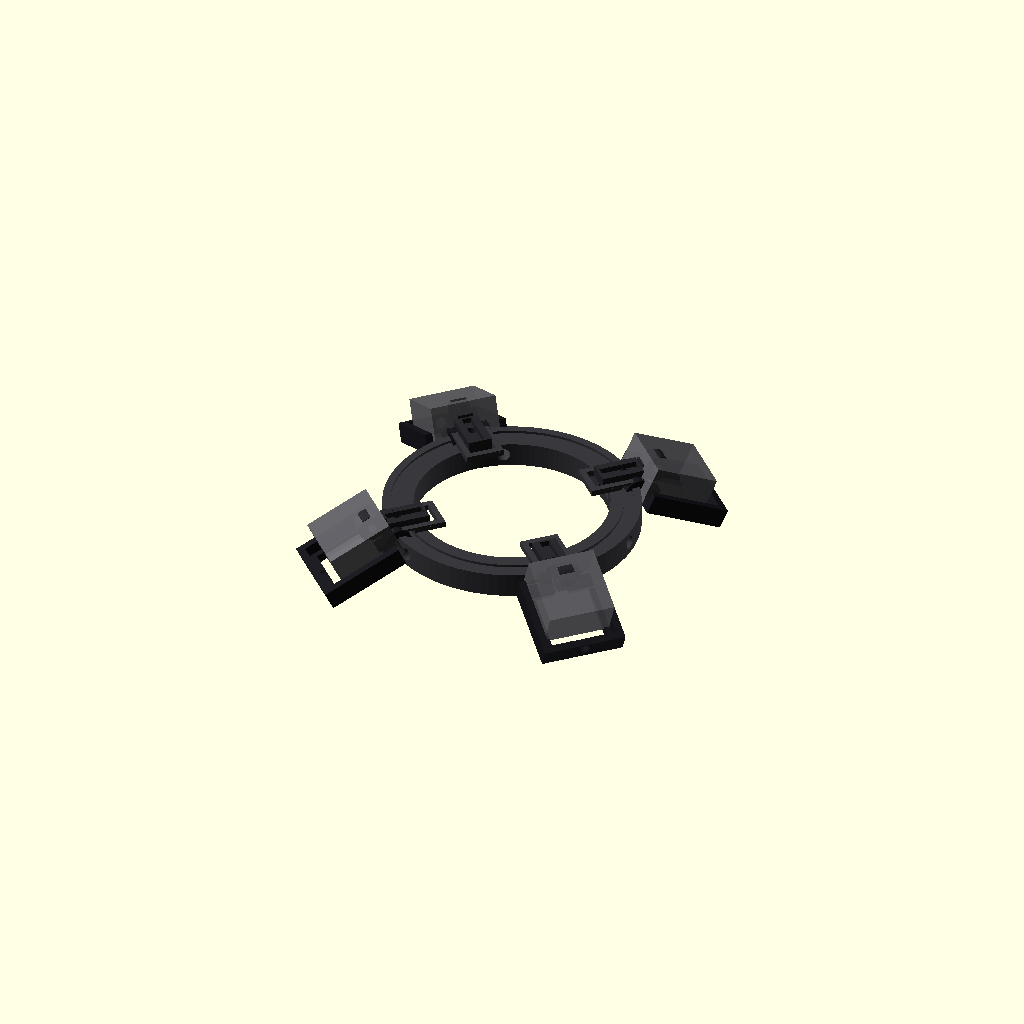
Cell 1 — every parameter at its default value.
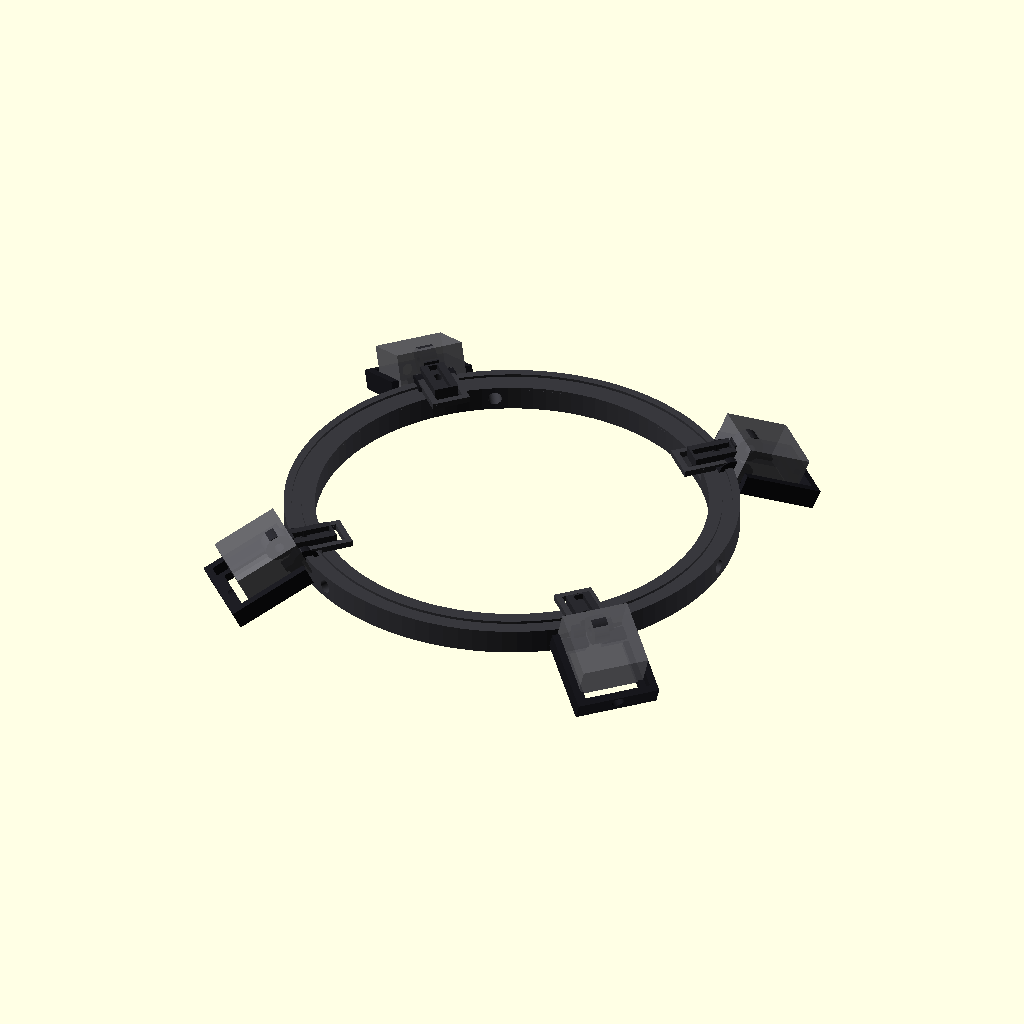
Cell 2 — ring_id set to 126, the other parameters unchanged.
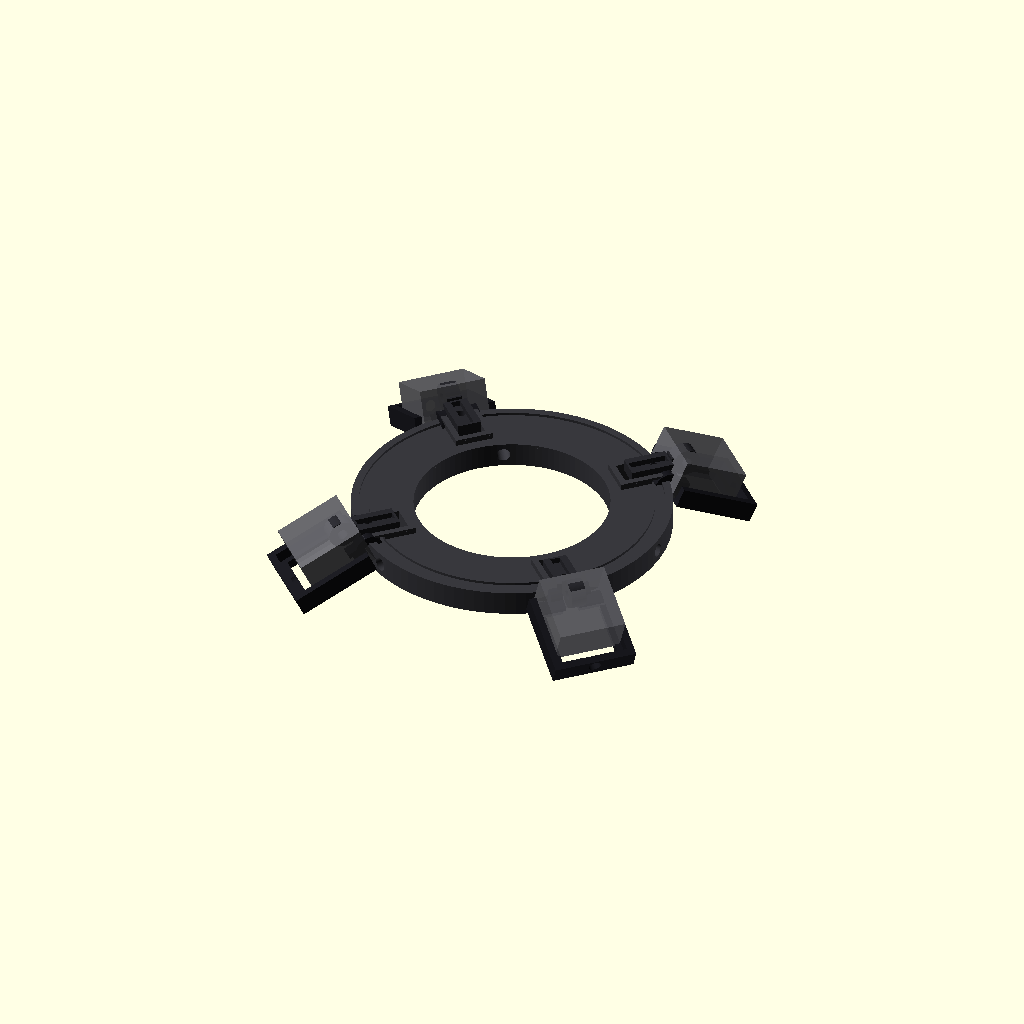
Cell 3 — ring_wall_radial set to 20, the other parameters unchanged.
One fixed orthographic camera (rotation 55°, 0°, 25°; colour scheme Cornfield) for every cell.
Source of the model, cad/current/microscope_led_head.scad:

/*
  PC SERVICE - Luz LED profesional para microscopio
  Cabezal modular paramétrico V0.17 - horquilla pod corregida
  OpenSCAD

  V0.16:
  - ring_id corregido a 63 mm.
  - ring_od recalculado paramétricamente a 83 mm (pared radial 10 mm).
  - agujeros M4 y encastres siguen al nuevo radio del aro.
  - radios de pivote y COB recalculados para conservar proporciones.
  - se mantiene brazo V0.14 (+5 mm) y pod V0.6.1.

  Cambios V0.11:
  - BASE GENERAL: V0.9.
  - POD: copia literal de V0.6.1, incluyendo TODOS sus parámetros asociados.
  - El pod NO fue rediseñado ni reinterpretado.
  - 4 módulos LED nuevamente separados EXACTAMENTE 90°.
  - Fase angular configurable; default 45° -> 45/135/225/315°.
  - Pod restaurado al concepto original de bandeja deslizante.
  - La horquilla M3 ahora se une por DEBAJO y DETRÁS de la bandeja.
  - Se elimina por completo la protuberancia que invadía el pocket del disipador.
  - Los agujeros M4 de fijación siguen directamente en la pared del aro,
    sin bosses/guías salientes.
  - Encastres aro-brazo siguen abiertos hacia el exterior para permitir
    deslizamiento limpio.
*/

part = "assembly";       // "assembly", "ring", "arm", "pod", "print_plate"
exploded = 0;
$fn = 96;

// ============================================================
// PARÁMETROS PRINCIPALES
// ============================================================

// Aro
ring_id              = 63.0;
ring_wall_radial     = 10.0;
ring_od              = ring_id + 2*ring_wall_radial;
ring_h               = 8.0;

// Tornillos radiales de fijación al microscopio
scope_screw_angles   = [0,120,240];
scope_screw_hole     = 4.4;     // M4 con holgura
scope_screw_length   = 23.0;

// LEDs / brazos: SIEMPRE separados 90°
led_phase            = 45.0;    // rotación global del conjunto de 4 LEDs
arm_angles           = [led_phase,
                        led_phase+90,
                        led_phase+180,
                        led_phase+270];

// Óptica
cob_center_radius    = ring_od/2 + 6.5;   // 48.0 mm with ID63 / OD83
pod_tilt             = 25.0;
pod_drop             = 10.0;

// Disipador
heatsink_w           = 22.0;
heatsink_l           = 22.0;
heatsink_h           = 13.0;    // EDITAR si tu disipador real difiere
heatsink_clearance   = 0.30;    // por lado
pocket_w             = heatsink_w + 2*heatsink_clearance;
pocket_l             = heatsink_l + 2*heatsink_clearance;

// Unión aro -> brazo
arm_tongue_w         = 8.0;
arm_tongue_l         = 13.0;
arm_tongue_t         = 4.0;
slot_clearance_xy    = 0.30;
arm_slot_w           = arm_tongue_w + 2*slot_clearance_xy;
arm_slot_l           = arm_tongue_l + 0.6;
arm_slot_depth       = arm_tongue_t + 0.40;

// Bloqueo brazo -> aro
arm_lock_hole        = 3.3;     // M3
arm_lock_offset      = 4.0;

// Brazo
arm_w                = 10.0;
arm_t                = 5.0;
arm_pivot_r          = ring_od/2 + 2.0;   // preserves prior pivot offset from ring edge
arm_pivot_hole       = 3.3;
arm_pivot_ear_d      = 9.0;
arm_pivot_ear_t      = 5.0;

// Pod / bandeja deslizante
pod_wall             = 2.4;
pod_back             = 2.8;
pod_rail_h           = 5.0;
pod_outer_w          = pocket_w + 2*pod_wall;
pod_outer_l          = pocket_l + 2*pod_wall;

// Apertura frontal del pod para insertar/deslizar el disipador.
// El disipador entra desde el lado exterior (+X local).
pod_front_open       = true;

// Horquilla de articulación
pod_fork_t           = 4.0;
pod_fork_gap         = arm_pivot_ear_t + 0.40;
pod_pivot_hole       = 3.3;
pod_pivot_ear_d      = 9.0;

// Cuello compacto: NO sobresale hacia la zona del disipador.
pod_neck_l           = 4.0;
pod_neck_h           = 3.0;

// Cable
wire_channel_w       = 3.2;
wire_channel_d       = 1.8;
pod_wire_hole        = 4.0;

pod_side_h           = 5.0;
diffuser_enable      = true;
diffuser_slot        = 1.2;
diffuser_gap         = 5.0;
fork_gap             = arm_pivot_ear_t + 0.35;
fork_t               = 4.0;
fork_hole            = 3.3;
fork_outer_w         = fork_gap + 2*fork_t;
// ============================================================
// UTILIDADES
// ============================================================

module radial(angle, r=0, z=0){
    rotate([0,0,angle])
        translate([r,0,z])
            children();
}

// ============================================================
// ARO CENTRAL
// ============================================================

module ring_body(){
    difference(){
        union(){
            // Aro simple
            difference(){
                cylinder(h=ring_h, d=ring_od);
                translate([0,0,-0.5])
                    cylinder(h=ring_h+1, d=ring_id);
            }

            // Refuerzo bajo cada ranura de brazo.
            // No forma paredes laterales que bloqueen la entrada.
            for(a = arm_angles){
                rotate([0,0,a])
                    translate([ring_od/2 - arm_slot_l/2 - 1.0,
                               0,
                               ring_h + 1.0])
                        cube([arm_slot_l+4,
                              arm_slot_w+4,
                              2.0],
                             center=true);
            }
        }

        // Agujeros M4 radiales directos
        for(a = scope_screw_angles){
            rotate([0,0,a])
                translate([ring_od/2,0,ring_h/2])
                    rotate([0,90,0])
                        cylinder(h=ring_wall_radial*2 + 6,
                                 d=scope_screw_hole,
                                 center=true);
        }

        // Ranuras abiertas al borde exterior
        for(a = arm_angles){
            rotate([0,0,a])
                translate([ring_od/2 - arm_slot_l/2 + 1.0,
                           0,
                           ring_h - arm_slot_depth/2 + 1.1])
                    cube([arm_slot_l+4.0,
                          arm_slot_w,
                          arm_slot_depth+2.5],
                         center=true);

            // Agujero M3 vertical de bloqueo.
            // Está radialmente desplazado respecto al M4, por lo que aun
            // en posiciones angulares próximas no cruza el agujero radial.
            rotate([0,0,a])
                translate([ring_od/2 - arm_lock_offset,
                           0,
                           ring_h/2])
                    cylinder(h=ring_h+6,
                             d=arm_lock_hole,
                             center=true);
        }

        // Canaleta superior circular para cableado
        translate([0,0,ring_h-wire_channel_d/2+0.05])
            difference(){
                cylinder(h=wire_channel_d+0.2,
                         d=ring_od-5);
                cylinder(h=wire_channel_d+0.4,
                         d=ring_od-5-2*wire_channel_w);
            }
    }
}

// ============================================================
// BRAZO
// ============================================================

module arm_part(){
    /*
      V0.14 - brazo extendido 5 mm hacia el pivote.

      Cambio:
      - Se mantiene la posición del agujero M3 que fija el brazo al aro.
      - Se desplazan 5 mm hacia afuera el cuello central y el cilindro del pivote.
      - Resultado: mayor separación entre el tornillo aro-brazo y la articulación pod-brazo.
    */

    base_r_local = ring_od/2 - arm_tongue_l + 1.0;

    // Posición anterior del pivote + 5 mm hacia afuera
    pivot_x = (arm_pivot_r - base_r_local) + 5.0;

    // Cuello central
    neck_len = 5.0;
    neck_w   = 5.0;

    wide_end_x = pivot_x - neck_len;
    wide_len   = max(3.0, wide_end_x);

    difference(){
        union(){
            // Barra principal extendida
            translate([wide_len/2, 0, arm_tongue_t/2])
                cube([wide_len,
                      arm_tongue_w,
                      arm_tongue_t],
                     center=true);

            // Cuello central
            translate([wide_end_x + neck_len/2,
                       0,
                       arm_t/2])
                cube([neck_len,
                      neck_w,
                      arm_t],
                     center=true);

            // Cilindro del pivote
            translate([pivot_x,0,arm_t/2])
                rotate([90,0,0])
                    cylinder(h=arm_pivot_ear_t,
                             d=arm_pivot_ear_d,
                             center=true);
        }

        // Agujero M3 aro-brazo:
        // CONSERVA la posición original, no se desplaza.
        lock_x = arm_tongue_l - arm_lock_offset;
        translate([lock_x,0,0])
            cylinder(h=12,
                     d=arm_lock_hole,
                     center=true);

        // Agujero M3 del pivote
        translate([pivot_x,0,arm_t/2])
            rotate([90,0,0])
                cylinder(h=arm_pivot_ear_t+4,
                         d=arm_pivot_hole,
                         center=true);

        // Canaleta sobre la barra principal
        if(wide_len > 4)
            translate([wide_len/2,
                       0,
                       arm_tongue_t-wire_channel_d/2+0.05])
                cube([max(3,wide_len-1.5),
                      wire_channel_w,
                      wire_channel_d+0.2],
                     center=true);
    }
}

module pod_tray(){
    /*
      V0.17 - horquilla corregida.

      - Mantiene la bandeja deslizante original.
      - Mantiene el hueco central del fondo.
      - Mantiene las guías laterales.
      - Los dos cilindros laterales forman una horquilla real.
      - El espacio central entre ambos cilindros queda completamente libre
        para que entre el cilindro del brazo.
      - No existe ninguna protuberancia que una ambos lados atravesando el centro.
    */

    fork_x = -pod_outer_l/2 + 4.5;

    difference(){
        union(){
            // Fondo de la bandeja
            translate([6,0,0])
                cube([pod_outer_l, pod_outer_w, pod_back], center=true);

            // Guías laterales del disipador
            for(s=[-1,1]){
                translate([6,
                           s*(pocket_w/2 + pod_wall/2),
                           pod_side_h/2])
                    cube([pod_outer_l,
                          pod_wall,
                          pod_side_h],
                         center=true);
            }

            // Tope trasero
            translate([6 + pod_outer_l/2 - pod_wall/2,
                       0,
                       pod_side_h/2])
                cube([pod_wall,
                      pod_outer_w,
                      pod_side_h],
                     center=true);

            // DOS orejas independientes
            for(s=[-1,1]){
                // cilindro de articulación
                translate([fork_x,
                           s*(fork_gap/2 + fork_t/2),
                           1.5])
                    rotate([90,0,0])
                        cylinder(h=fork_t,
                                 d=9.0,
                                 center=true);

                // cuello individual de cada oreja hacia la bandeja
                translate([fork_x + 3.5,
                           s*(fork_gap/2 + fork_t/2),
                           1.5])
                    cube([7.0,
                          fork_t,
                          5.0],
                         center=true);
            }
        }

        // Hueco central del fondo
        translate([6,0,-0.2])
            cube([pocket_l-4,
                  pocket_w-4,
                  pod_back+1],
                 center=true);

        // Agujeros M3
        for(s=[-1,1]){
            translate([fork_x,
                       s*(fork_gap/2 + fork_t/2),
                       1.5])
                rotate([90,0,0])
                    cylinder(h=fork_t+3,
                             d=fork_hole,
                             center=true);
        }

        // Paso de cable
        translate([6 + pod_outer_l/2 - 3,0,2.5])
            rotate([0,90,0])
                cylinder(h=8,
                         d=pod_wire_hole,
                         center=true);

        // Ranura de difusor opcional
        if(diffuser_enable){
            translate([6 - pod_outer_l/2 + diffuser_gap,0,-0.1])
                cube([diffuser_slot,
                      pocket_w+1.0,
                      pod_back+2],
                     center=true);
        }

        // Limpieza explícita del espacio central de la horquilla
        // para que el cilindro del brazo entre entre las dos orejas.
        translate([fork_x + 2.0,
                   0,
                   1.5])
            cube([12.0,
                  fork_gap,
                  12.0],
                 center=true);
    }
}


module pod_part(){
    rotate([0,pod_tilt,0])
        pod_tray();
}

// ============================================================
// ENSAMBLE
// ============================================================

module assembled(){
    color([0.22,0.22,0.24])
        ring_body();

    for(a = arm_angles){
        base_r = ring_od/2 - arm_tongue_l + 1.0;

        color([0.16,0.16,0.18])
            radial(a,
                   base_r + exploded,
                   ring_h)
                arm_part();

        color([0.10,0.10,0.12])
            radial(a,
                   arm_pivot_r + 5.0 + exploded*1.5,
                   ring_h + arm_t/2 - pod_drop)
                pod_part();

        // Disipador conceptual dentro del canal
        color([0.38,0.38,0.40,0.85])
            radial(a,
                   cob_center_radius + 5.0 + exploded*1.8,
                   ring_h - pod_drop + heatsink_h/2 + pod_back/2)
                rotate([0,pod_tilt,0])
                    cube([heatsink_l,
                          heatsink_w,
                          heatsink_h],
                         center=true);

        // COB conceptual
        color([1.0,0.75,0.08])
            radial(a,
                   cob_center_radius + 5.0 + exploded*1.8,
                   ring_h - pod_drop + pod_back/2 + 0.8)
                rotate([0,pod_tilt,0])
                    cube([13,13,1.0],
                         center=true);
    }
}

// ============================================================
// PLACA DE IMPRESIÓN
// ============================================================

module print_plate(){
    ring_body();

    for(i=[0:3])
        translate([145,-45+i*30,0])
            arm_part();

    for(i=[0:3])
        translate([-145,-55+i*38,8])
            rotate([0,-pod_tilt,0])
                pod_part();
}

// ============================================================
// SALIDA
// ============================================================

if(part=="assembly")
    assembled();
else if(part=="ring")
    ring_body();
else if(part=="arm")
    arm_part();
else if(part=="pod")
    pod_part();
else if(part=="print_plate")
    print_plate();
else
    assembled();
Customizer parameters (derived from the source; name, type, default, range or options):
part: string, default "assembly"
exploded: number, default 0
ring_id: number, default 63
ring_wall_radial: number, default 10
ring_h: number, default 8
scope_screw_angles: vector, default [0, 120, 240]
scope_screw_hole: number, default 4.4
scope_screw_length: number, default 23
led_phase: number, default 45
pod_tilt: number, default 25
pod_drop: number, default 10
heatsink_w: number, default 22
heatsink_l: number, default 22
heatsink_h: number, default 13
heatsink_clearance: number, default 0.3
arm_tongue_w: number, default 8
arm_tongue_l: number, default 13
arm_tongue_t: number, default 4
slot_clearance_xy: number, default 0.3
arm_lock_hole: number, default 3.3
arm_lock_offset: number, default 4
arm_w: number, default 10
arm_t: number, default 5
arm_pivot_hole: number, default 3.3
arm_pivot_ear_d: number, default 9
arm_pivot_ear_t: number, default 5
pod_wall: number, default 2.4
pod_back: number, default 2.8
pod_rail_h: number, default 5
pod_front_open: bool, default true
pod_fork_t: number, default 4
pod_pivot_hole: number, default 3.3
pod_pivot_ear_d: number, default 9
pod_neck_l: number, default 4
pod_neck_h: number, default 3
wire_channel_w: number, default 3.2
wire_channel_d: number, default 1.8
pod_wire_hole: number, default 4
pod_side_h: number, default 5
diffuser_enable: bool, default true
diffuser_slot: number, default 1.2
diffuser_gap: number, default 5
fork_t: number, default 4
fork_hole: number, default 3.3
